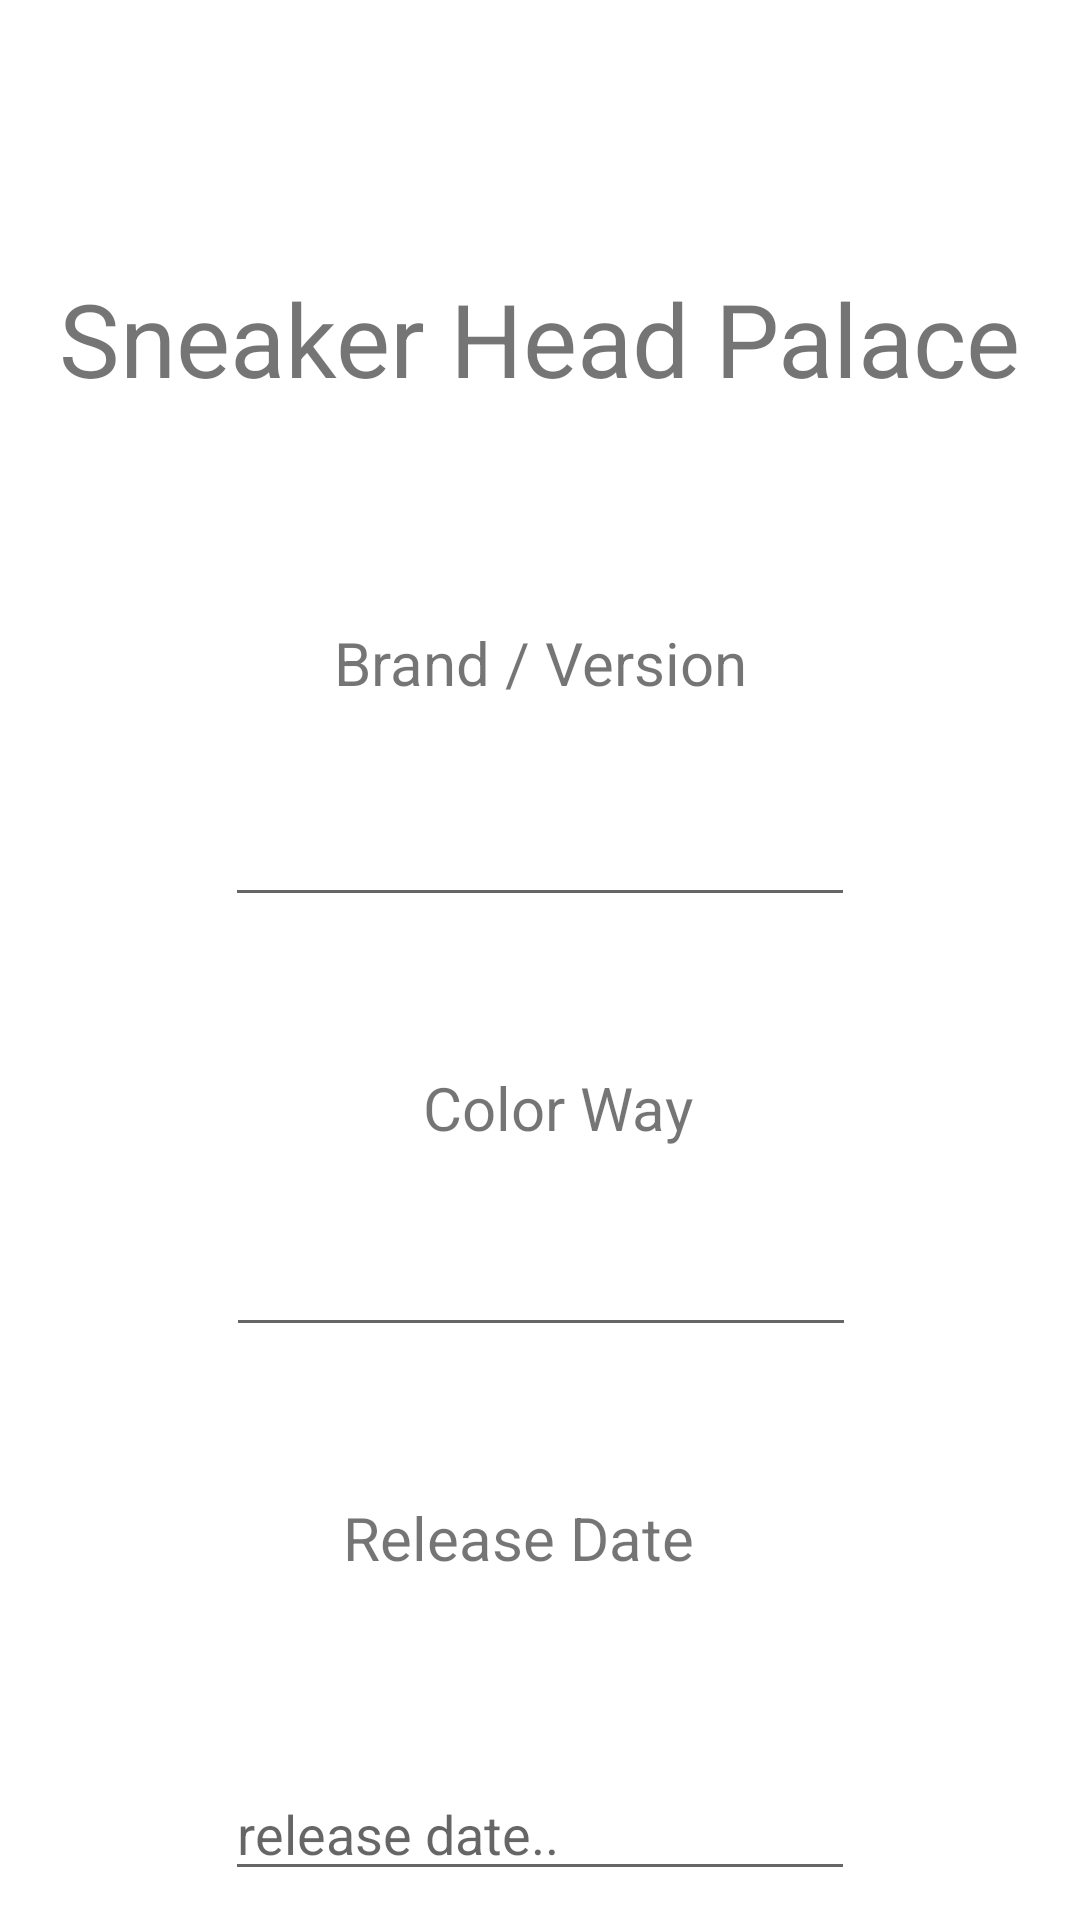

This screen was rendered from an Android layout file. Write that file and the resources it references.
<!-- AndroidManifest.xml: application theme Theme.FavoriteShoe -->
<!-- res/layout/activity_second.xml -->
<?xml version="1.0" encoding="utf-8"?>
<androidx.constraintlayout.widget.ConstraintLayout xmlns:android="http://schemas.android.com/apk/res/android"
    xmlns:app="http://schemas.android.com/apk/res-auto"
    xmlns:tools="http://schemas.android.com/tools"
    android:layout_width="match_parent"
    android:layout_height="match_parent"
    tools:context=".SecondActivity">

    <TextView
        android:id="@+id/title"
        android:layout_width="wrap_content"
        android:layout_height="wrap_content"
        android:layout_marginTop="90dp"
        android:text="Sneaker Head Palace"
        android:textSize="34sp"
        app:layout_constraintLeft_toLeftOf="parent"
        app:layout_constraintRight_toRightOf="parent"
        app:layout_constraintTop_toTopOf="parent" />

    <Button
        android:id="@+id/saveButton"
        android:layout_width="wrap_content"
        android:layout_height="wrap_content"
        android:layout_marginTop="50dp"
        android:text="Ready to Save"
        app:layout_constraintBottom_toBottomOf="parent"
        app:layout_constraintEnd_toEndOf="parent"
        app:layout_constraintHorizontal_bias="0.525"
        app:layout_constraintStart_toStartOf="parent"
        app:layout_constraintTop_toBottomOf="@+id/editRD" />

    <TextView
        android:id="@+id/shoeName"
        android:layout_width="wrap_content"
        android:layout_height="wrap_content"
        android:layout_marginTop="72dp"
        android:text="Brand / Version"
        android:textSize="20sp"
        app:layout_constraintEnd_toEndOf="parent"
        app:layout_constraintStart_toStartOf="parent"
        app:layout_constraintTop_toBottomOf="@+id/title" />

    <TextView
        android:id="@+id/colorWay"
        android:layout_width="wrap_content"
        android:layout_height="27dp"
        android:layout_marginTop="50dp"
        android:text="Color Way"
        android:textSize="20sp"
        app:layout_constraintEnd_toEndOf="parent"
        app:layout_constraintHorizontal_bias="0.522"
        app:layout_constraintStart_toStartOf="parent"
        app:layout_constraintTop_toBottomOf="@+id/editBrand" />

    <TextView
        android:id="@+id/releaseDate"
        android:layout_width="122dp"
        android:layout_height="40dp"
        android:layout_marginTop="50dp"
        android:text="Release Date"
        android:textSize="20sp"
        app:layout_constraintEnd_toEndOf="parent"
        app:layout_constraintHorizontal_bias="0.48"
        app:layout_constraintStart_toStartOf="parent"
        app:layout_constraintTop_toBottomOf="@+id/editColor" />

    <EditText
        android:id="@+id/editColor"
        android:layout_width="wrap_content"
        android:layout_height="wrap_content"
        android:layout_marginTop="25dp"
        android:ems="10"
        android:inputType="textPersonName"
        app:layout_constraintEnd_toEndOf="parent"
        app:layout_constraintHorizontal_bias="0.502"
        app:layout_constraintStart_toStartOf="parent"
        app:layout_constraintTop_toBottomOf="@+id/colorWay" />

    <EditText
        android:id="@+id/editRD"
        android:layout_width="wrap_content"
        android:layout_height="wrap_content"
        android:layout_marginTop="50dp"
        android:ems="10"
        android:hint="release date.."
        android:inputType="number"
        app:layout_constraintEnd_toEndOf="parent"
        app:layout_constraintStart_toStartOf="parent"
        app:layout_constraintTop_toBottomOf="@+id/releaseDate" />

    <EditText
        android:id="@+id/editBrand"
        android:layout_width="wrap_content"
        android:layout_height="wrap_content"
        android:layout_marginTop="30dp"
        android:ems="10"
        android:enabled="true"
        android:inputType="textPersonName"
        app:layout_constraintEnd_toEndOf="parent"
        app:layout_constraintStart_toStartOf="parent"
        app:layout_constraintTop_toBottomOf="@+id/shoeName" />

</androidx.constraintlayout.widget.ConstraintLayout>
<!-- resources referenced by this layout -->
<resources>
  <style name="Theme.FavoriteShoe" parent="Theme.MaterialComponents.DayNight.DarkActionBar">
          
          <item name="colorPrimary">@color/purple_500</item>
          <item name="colorPrimaryVariant">@color/purple_700</item>
          <item name="colorOnPrimary">@color/white</item>
          
          <item name="colorSecondary">@color/teal_200</item>
          <item name="colorSecondaryVariant">@color/teal_700</item>
          <item name="colorOnSecondary">@color/black</item>
          
          <item name="android:statusBarColor" tools:targetApi="l">?attr/colorPrimaryVariant</item>
          
      </style>
  <!-- not gathered from this repository: default colours our renderer supplied (Android Studio template values) -->
  <color name="purple_500">#FF6200EE</color>
  <color name="purple_700">#FF3700B3</color>
  <color name="teal_200">#FF03DAC5</color>
  <color name="teal_700">#FF018786</color>
  <color name="black">#FF000000</color>
  <color name="white">#FFFFFFFF</color>
</resources>
